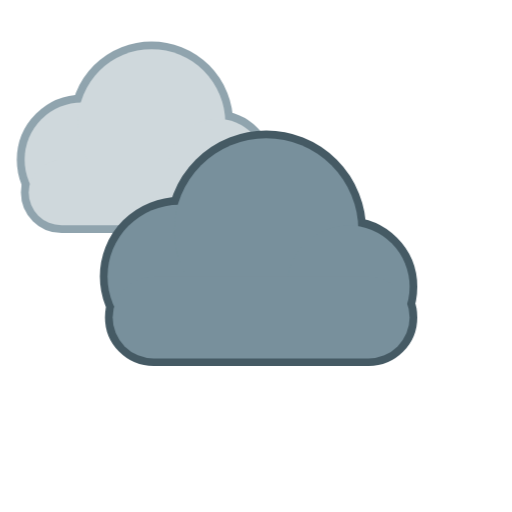
t = 0.00 s
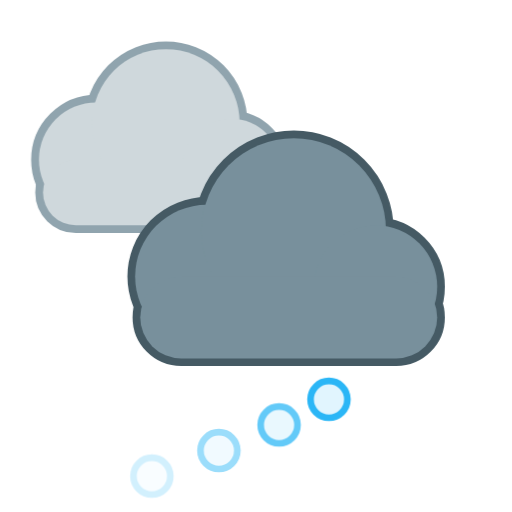
t = 2.00 s
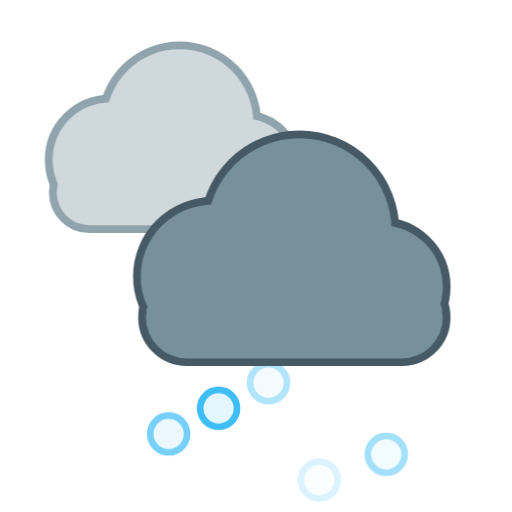
t = 3.58 s
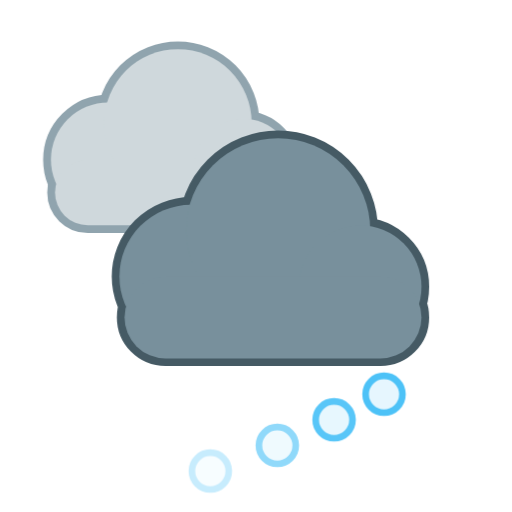
t = 4.80 s
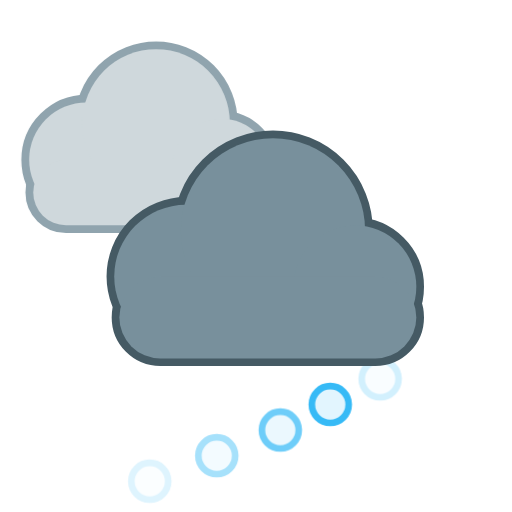
t = 6.90 s
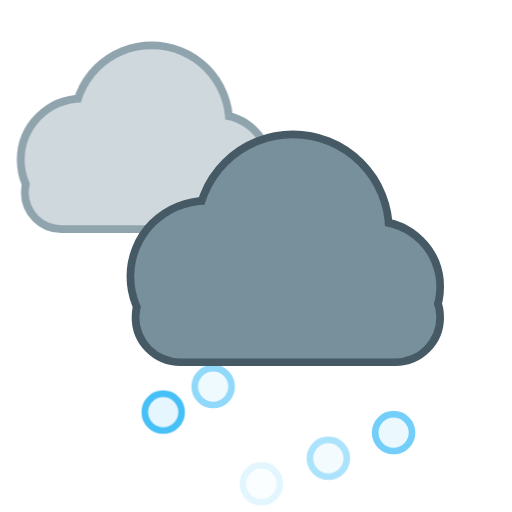
t = 7.95 s

The animated SVG that drew these frames (rendered in a browser with its animation timeline set to each time). Animation: 9 CSS @keyframes rules; frames cover the first 7.95 s, repeats indefinitely.

<svg xmlns="http://www.w3.org/2000/svg" viewBox="0 0 100 100" width="100" height="100"><style>
.rays,.glow,.spark,.cloud,.drop,.flake,.bolt,.star,.moon,.mglow,.fog{transform-box:fill-box;transform-origin:center}
.rays{animation:rays 14s linear infinite}
.glow{opacity:.35;animation:glow 2.6s ease-in-out infinite}
.spark{opacity:0;animation:twinkle 2.4s ease-in-out infinite}
.star{opacity:.25;animation:twinkle 2.8s ease-in-out infinite}
.cloud.d1{animation:cloud 6s ease-in-out infinite}
.cloud.d2{animation:cloud 8s ease-in-out infinite reverse}
.drop{opacity:0;animation:drop 1.1s linear infinite}
.drop.fast{animation-duration:.8s}
.flake{opacity:0;animation:flake 2.4s linear infinite}
.bolt{animation:bolt 3.2s linear infinite}
.moon{animation:moon 7s ease-in-out infinite}
.mglow{opacity:.2;animation:glow 4s ease-in-out infinite}
.fog.a{animation:fog 4s ease-in-out infinite}
.fog.b{animation:fog 5s ease-in-out infinite reverse}
@keyframes rays{to{transform:rotate(360deg)}}
@keyframes glow{0%,100%{opacity:.18;transform:scale(.92)}50%{opacity:.5;transform:scale(1.12)}}
@keyframes twinkle{0%,100%{opacity:0;transform:scale(.4)}50%{opacity:1;transform:scale(1.1)}}
@keyframes cloud{0%,100%{transform:translateX(-3px)}50%{transform:translateX(4px)}}
@keyframes drop{0%{opacity:0;transform:translateY(-4px)}15%{opacity:1}100%{opacity:0;transform:translateY(20px)}}
@keyframes flake{0%{opacity:0;transform:translate(0,-4px)}20%{opacity:1}50%{transform:translate(3px,8px)}100%{opacity:0;transform:translate(-2px,20px)}}
@keyframes bolt{0%,64%,72%,100%{opacity:.45}66%,70%,76%{opacity:1}}
@keyframes moon{0%,100%{transform:rotate(-6deg)}50%{transform:rotate(6deg)}}
@keyframes fog{0%,100%{transform:translateX(-5px)}50%{transform:translateX(6px)}}
@media (prefers-reduced-motion:reduce){*{animation:none!important}.drop,.flake,.bolt,.spark{opacity:1}.star{opacity:.8}}
</style><defs><radialGradient id="sun" cx="40%" cy="40%" r="60%"><stop offset="0" stop-color="#fff59d"/><stop offset="1" stop-color="#ffb300"/></radialGradient><radialGradient id="moon" cx="30%" cy="35%" r="70%"><stop offset="0" stop-color="#fffde7"/><stop offset="1" stop-color="#ffe082"/></radialGradient></defs><circle class="flake" style="animation-delay:0.00s" cx="30" cy="77" r="3.6" fill="#e1f5fe" stroke="#29b6f6" stroke-width="1.3"/><circle class="flake" style="animation-delay:0.50s" cx="41" cy="77" r="3.6" fill="#e1f5fe" stroke="#29b6f6" stroke-width="1.3"/><circle class="flake" style="animation-delay:1.00s" cx="52" cy="77" r="3.6" fill="#e1f5fe" stroke="#29b6f6" stroke-width="1.3"/><circle class="flake" style="animation-delay:1.50s" cx="63" cy="77" r="3.6" fill="#e1f5fe" stroke="#29b6f6" stroke-width="1.3"/><circle class="flake" style="animation-delay:2.00s" cx="74" cy="77" r="3.6" fill="#e1f5fe" stroke="#29b6f6" stroke-width="1.3"/><g transform="translate(-12 -12) scale(0.8)"><g class="cloud d2"><g fill="#90a4ae" stroke="#90a4ae" stroke-width="3.8"><circle cx="38" cy="54" r="14"/><circle cx="55" cy="45" r="18"/><circle cx="71" cy="56" r="12"/><rect x="25" y="54" width="58" height="16" rx="8"/></g><g fill="#cfd8dc"><circle cx="38" cy="54" r="14"/><circle cx="55" cy="45" r="18"/><circle cx="71" cy="56" r="12"/><rect x="25" y="54" width="58" height="16" rx="8"/></g></g></g><g transform="translate(0 0) scale(1)"><g class="cloud d1"><g fill="#455a64" stroke="#455a64" stroke-width="3.0"><circle cx="38" cy="54" r="14"/><circle cx="55" cy="45" r="18"/><circle cx="71" cy="56" r="12"/><rect x="25" y="54" width="58" height="16" rx="8"/></g><g fill="#78909c"><circle cx="38" cy="54" r="14"/><circle cx="55" cy="45" r="18"/><circle cx="71" cy="56" r="12"/><rect x="25" y="54" width="58" height="16" rx="8"/></g></g></g></svg>
